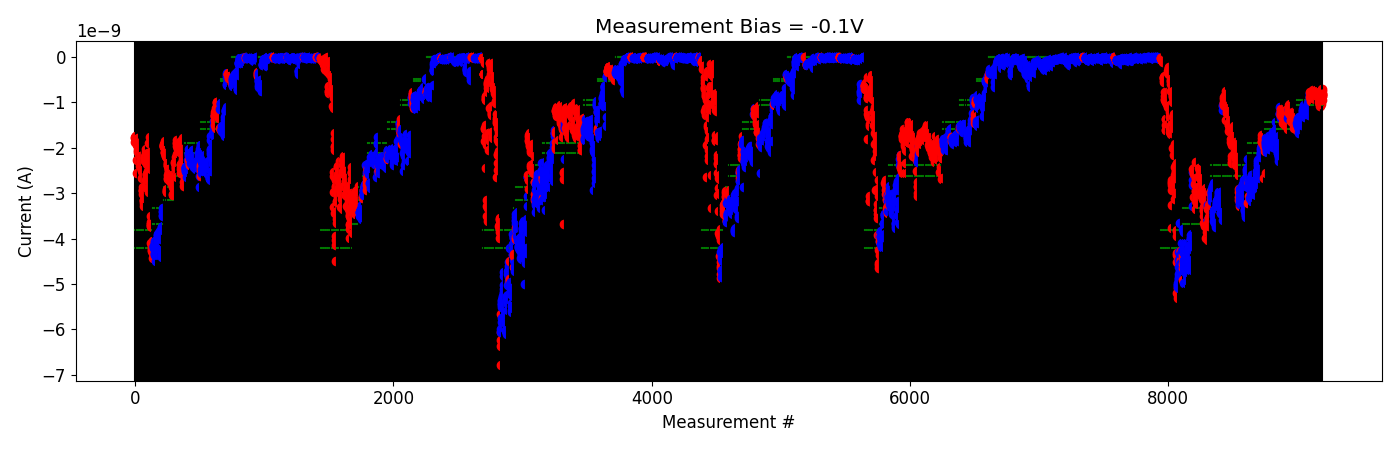

Data behind this chart, as committed beside it:
# pulse_v, pulse_width, num_applied, meas_v, i_0, i_1, i_2, i_3, i_4
-2.000000000000000111e-01, 4.999999999999999774e-07, 1.000000000000000000e+03, -1.000000000000000056e-01, -1.418821450000000118e-09, -1.619442609999999988e-09, -1.443940610000000111e-09, -1.447565580000000159e-09, -1.407547180000000015e-09
-2.000000000000000111e-01, 4.999999999999999774e-07, 1.000000000000000000e+03, -1.000000000000000056e-01, -1.450159730000000126e-09, -1.513089839999999901e-09, -1.497361160000000088e-09, -1.515572210000000094e-09, -1.371161950000000258e-09
-4.000000000000000222e-01, 4.999999999999999774e-07, 1.000000000000000000e+03, -1.000000000000000056e-01, -1.528883030000000054e-09, -1.426960369999999996e-09, -1.483302260000000179e-09, -1.365169180000000226e-09, -1.497796360000000057e-09
-6.000000000000000888e-01, 4.999999999999999774e-07, 1.000000000000000000e+03, -1.000000000000000056e-01, -1.327855240000000099e-09, -1.345407770000000002e-09, -1.595101950000000211e-09, -1.349657020000000033e-09, -1.556729000000000157e-09
-8.000000000000000444e-01, 4.999999999999999774e-07, 1.000000000000000000e+03, -1.000000000000000056e-01, -1.686355630000000133e-09, -1.572994890000000032e-09, -1.688896380000000241e-09, -1.420994460000000089e-09, -1.364335860000000030e-09
-1.000000000000000000e+00, 4.999999999999999774e-07, 1.000000000000000000e+03, -1.000000000000000056e-01, -1.413612060000000121e-09, -1.473663150000000028e-09, -1.582333000000000185e-09, -1.352663550000000057e-09, -1.455227430000000286e-09
-1.199999999999999956e+00, 4.999999999999999774e-07, 1.000000000000000000e+03, -1.000000000000000056e-01, -1.497901180000000053e-09, -1.507558730000000043e-09, -1.491183920000000106e-09, -1.393025810000000046e-09, -1.458577990000000086e-09
-1.399999999999999911e+00, 4.999999999999999774e-07, 1.000000000000000000e+03, -1.000000000000000056e-01, -1.384859900000000085e-09, -1.295642210000000006e-09, -1.407077099999999970e-09, -1.369812280000000280e-09, -1.455541900000000110e-09
-1.599999999999999867e+00, 4.999999999999999774e-07, 1.000000000000000000e+03, -1.000000000000000056e-01, -1.467760680000000037e-09, -1.401853540000000129e-09, -1.397701310000000089e-09, -1.514082090000000219e-09, -1.346840180000000051e-09
-1.799999999999999822e+00, 4.999999999999999774e-07, 1.000000000000000000e+03, -1.000000000000000056e-01, -1.434824700000000065e-09, -1.453919879999999962e-09, -1.325105860000000156e-09, -1.397690749999999990e-09, -1.201601600000000166e-09
-1.999999999999999778e+00, 4.999999999999999774e-07, 1.000000000000000000e+03, -1.000000000000000056e-01, -1.151827319999999996e-09, -1.205410160000000172e-09, -1.053344120000000160e-09, -1.124433170000000073e-09, -1.128912630000000117e-09
-2.199999999999999734e+00, 4.999999999999999774e-07, 1.000000000000000000e+03, -1.000000000000000056e-01, -1.215918349999999965e-09, -1.227072520000000248e-09, -1.126132039999999904e-09, -1.091393300000000113e-09, -1.161351840000000055e-09
-2.399999999999999911e+00, 4.999999999999999774e-07, 1.000000000000000000e+03, -1.000000000000000056e-01, -1.243040989999999944e-09, -1.184547950000000183e-09, -1.198756659999999912e-09, -1.151870530000000163e-09, -1.207138510000000218e-09
-2.600000000000000089e+00, 4.999999999999999774e-07, 1.000000000000000000e+03, -1.000000000000000056e-01, -1.204050430000000048e-09, -1.283111169999999967e-09, -1.328374180000000045e-09, -1.316900030000000001e-09, -1.248745440000000009e-09
-2.800000000000000266e+00, 4.999999999999999774e-07, 1.000000000000000000e+03, -1.000000000000000056e-01, -1.125209920000000145e-09, -1.210149120000000219e-09, -1.278049959999999973e-09, -1.262720120000000078e-09, -1.334799310000000010e-09
-3.000000000000000444e+00, 4.999999999999999774e-07, 1.000000000000000000e+03, -1.000000000000000056e-01, -1.259606290000000178e-09, -1.226345920000000032e-09, -1.250832989999999993e-09, -1.210124650000000194e-09, -1.267297380000000072e-09
-3.200000000000000622e+00, 4.999999999999999774e-07, 1.000000000000000000e+03, -1.000000000000000056e-01, -1.087725380000000023e-09, -1.163542230000000107e-09, -1.196359230000000284e-09, -1.098059429999999974e-09, -1.094300330000000059e-09
-3.400000000000000799e+00, 4.999999999999999774e-07, 1.000000000000000000e+03, -1.000000000000000056e-01, -1.154366540000000113e-09, -1.086294969999999991e-09, -1.023896429999999969e-09, -1.099083000000000019e-09, -1.103713409999999998e-09
-3.600000000000000977e+00, 4.999999999999999774e-07, 1.000000000000000000e+03, -1.000000000000000056e-01, -1.038190500000000066e-09, -1.044234289999999901e-09, -1.122849050000000012e-09, -1.115282490000000028e-09, -1.130137820000000202e-09
-3.800000000000001155e+00, 4.999999999999999774e-07, 1.000000000000000000e+03, -1.000000000000000056e-01, -1.226090560000000067e-09, -1.243460840000000190e-09, -1.066028790000000078e-09, -1.284285570000000033e-09, -1.195877310000000021e-09
-4.000000000000000888e+00, 4.999999999999999774e-07, 1.000000000000000000e+03, -1.000000000000000056e-01, -8.099127640000000168e-10, -8.979492610000001471e-10, -9.000084810000000754e-10, -8.307250040000001244e-10, -8.711895840000000364e-10
2.000000000000000111e-01, 4.999999999999999774e-07, 1.000000000000000000e+03, -1.000000000000000056e-01, -7.860509900000000569e-10, -8.927090100000000479e-10, -9.191788420000000157e-10, -9.842541240000001192e-10, -9.097391400000001019e-10
4.000000000000000222e-01, 4.999999999999999774e-07, 1.000000000000000000e+03, -1.000000000000000056e-01, -9.236110540000000820e-10, -9.085807910000000284e-10, -7.925741220000000236e-10, -8.445118680000000832e-10, -7.875068790000001207e-10
6.000000000000000888e-01, 4.999999999999999774e-07, 1.000000000000000000e+03, -1.000000000000000056e-01, -8.070154430000000598e-10, -8.009598830000000092e-10, -8.132993930000000813e-10, -8.453881279999999674e-10, -8.524436170000000705e-10
8.000000000000000444e-01, 4.999999999999999774e-07, 1.000000000000000000e+03, -1.000000000000000056e-01, -7.720781390000000286e-10, -7.814419590000000436e-10, -7.945365350000000002e-10, -8.889163380000001140e-10, -8.428573850000000588e-10
1.000000000000000000e+00, 4.999999999999999774e-07, 1.000000000000000000e+03, -1.000000000000000056e-01, -7.261607820000000536e-10, -8.655021860000000180e-10, -9.144561850000001321e-10, -7.937602630000001139e-10, -7.487383020000001095e-10
1.199999999999999956e+00, 4.999999999999999774e-07, 1.000000000000000000e+03, -1.000000000000000056e-01, -8.213693869999999657e-10, -8.142393900000000461e-10, -7.920103320000000499e-10, -8.216079400000000454e-10, -7.985534300000000781e-10
1.399999999999999911e+00, 4.999999999999999774e-07, 1.000000000000000000e+03, -1.000000000000000056e-01, -8.658846799999999741e-10, -8.324089330000000476e-10, -8.413757300000000492e-10, -8.042394590000001398e-10, -8.186224180000000511e-10
1.599999999999999867e+00, 4.999999999999999774e-07, 1.000000000000000000e+03, -1.000000000000000056e-01, -8.577211860000000631e-10, -8.706858549999999599e-10, -8.623239150000001479e-10, -9.271678820000000719e-10, -8.167792470000000848e-10
1.799999999999999822e+00, 4.999999999999999774e-07, 1.000000000000000000e+03, -1.000000000000000056e-01, -7.771162750000000540e-10, -7.404840220000000196e-10, -8.202475809999999522e-10, -8.034298570000000513e-10, -7.330891790000001257e-10
1.999999999999999778e+00, 4.999999999999999774e-07, 1.000000000000000000e+03, -1.000000000000000056e-01, -8.350721620000000895e-10, -8.145922049999999754e-10, -7.997531780000000680e-10, -7.812336530000000601e-10, -7.598867630000000240e-10
2.199999999999999734e+00, 4.999999999999999774e-07, 1.000000000000000000e+03, -1.000000000000000056e-01, -8.369205350000000474e-10, -8.651506220000001193e-10, -7.880564570000000845e-10, -8.218550030000000875e-10, -7.795626270000000438e-10
2.399999999999999911e+00, 4.999999999999999774e-07, 1.000000000000000000e+03, -1.000000000000000056e-01, -8.270238830000000549e-10, -7.979658010000000366e-10, -8.340772680000001325e-10, -7.592672540000000358e-10, -7.957048650000001162e-10
2.600000000000000089e+00, 4.999999999999999774e-07, 1.000000000000000000e+03, -1.000000000000000056e-01, -8.616166309999999935e-10, -8.493574480000000792e-10, -8.435821460000000850e-10, -8.668935380000000564e-10, -8.572288580000000475e-10
2.800000000000000266e+00, 4.999999999999999774e-07, 1.000000000000000000e+03, -1.000000000000000056e-01, -8.725608969999999777e-10, -8.692350150000000125e-10, -8.399819950000001279e-10, -9.990524260000000727e-10, -8.613519170000000696e-10
3.000000000000000444e+00, 4.999999999999999774e-07, 1.000000000000000000e+03, -1.000000000000000056e-01, -7.802839040000001010e-10, -9.069902480000000789e-10, -8.999290650000000881e-10, -9.990280719999999856e-10, -9.131683060000000031e-10
3.200000000000000622e+00, 4.999999999999999774e-07, 1.000000000000000000e+03, -1.000000000000000056e-01, -9.219988340000000592e-10, -1.095956160000000066e-09, -9.995303770000001706e-10, -8.292377500000000298e-10, -7.923304730000000523e-10
3.400000000000000799e+00, 4.999999999999999774e-07, 1.000000000000000000e+03, -1.000000000000000056e-01, -7.884924640000000096e-10, -8.461357309999999834e-10, -8.270986880000000364e-10, -8.524582170000000716e-10, -8.794057630000000328e-10
3.600000000000000977e+00, 4.999999999999999774e-07, 1.000000000000000000e+03, -1.000000000000000056e-01, -1.047071070000000200e-09, -7.662280540000001303e-10, -8.156836320000000492e-10, -7.458634240000000606e-10, -7.156391979999999862e-10
3.800000000000001155e+00, 4.999999999999999774e-07, 1.000000000000000000e+03, -1.000000000000000056e-01, -8.695982290000000059e-10, -8.550755840000001476e-10, -8.283317700000001016e-10, -8.110608040000001170e-10, -9.620828880000000137e-10
